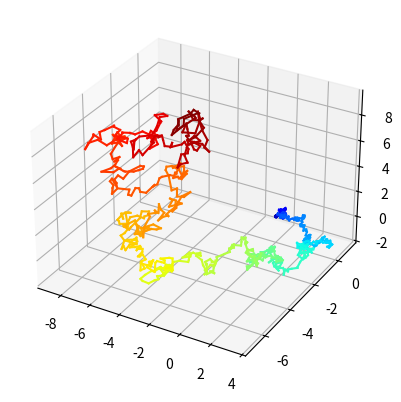

This figure's Python source:
import numpy as np
import matplotlib.pyplot as plt

# Number of computations
mean = 0
comp = 1000

diffusivity = 1e-5
def stand_dev(time):
    return np.sqrt(2 * diffusivity * time)

# Initialize coordinates and time
t = 0
x = 0
y = 0
z = 0
dt = 0.01
# Initialize corresponding arrays
t_array = np.zeros(comp + 1)
x_array = np.zeros(comp + 1)
y_array = np.zeros(comp + 1)
z_array = np.zeros(comp + 1)

fig = plt.figure()
ax = plt.axes(projection='3d')
for i in range(1, comp + 1):
    t = t + dt * i
    x = x + np.random.normal(loc=mean, scale=stand_dev(t), size=None)
    y = y + np.random.normal(loc=mean, scale=stand_dev(t), size=None)
    z = z + np.random.normal(loc=mean, scale=stand_dev(t), size=None)
    t_array[i] = t
    x_array[i] = x
    y_array[i] = y
    z_array[i] = z
    #ax.scatter(x, y, z, color=((i/comp),1,0), marker='o', s=10)

#for i in range(0, comp+1):
    #ax.plot(x_array[i:i+2], y_array[i:i+2], z_array[i:i+2], color=plt.cm.jet(255*i/comp+1))

N = len(t_array)
#ax.scatter(x_array, y_array, z_array, c = plt.cm.jet(np.linspace(0,1,N)))
for i in range(N-1):
    ax.plot(x_array[i:i+2], y_array[i:i+2], z_array[i:i+2], color=plt.cm.jet(i/N))
#ax.plot(x_array, y_array, z_array, color='black', alpha=1, linewidth=.5)

plt.show()
